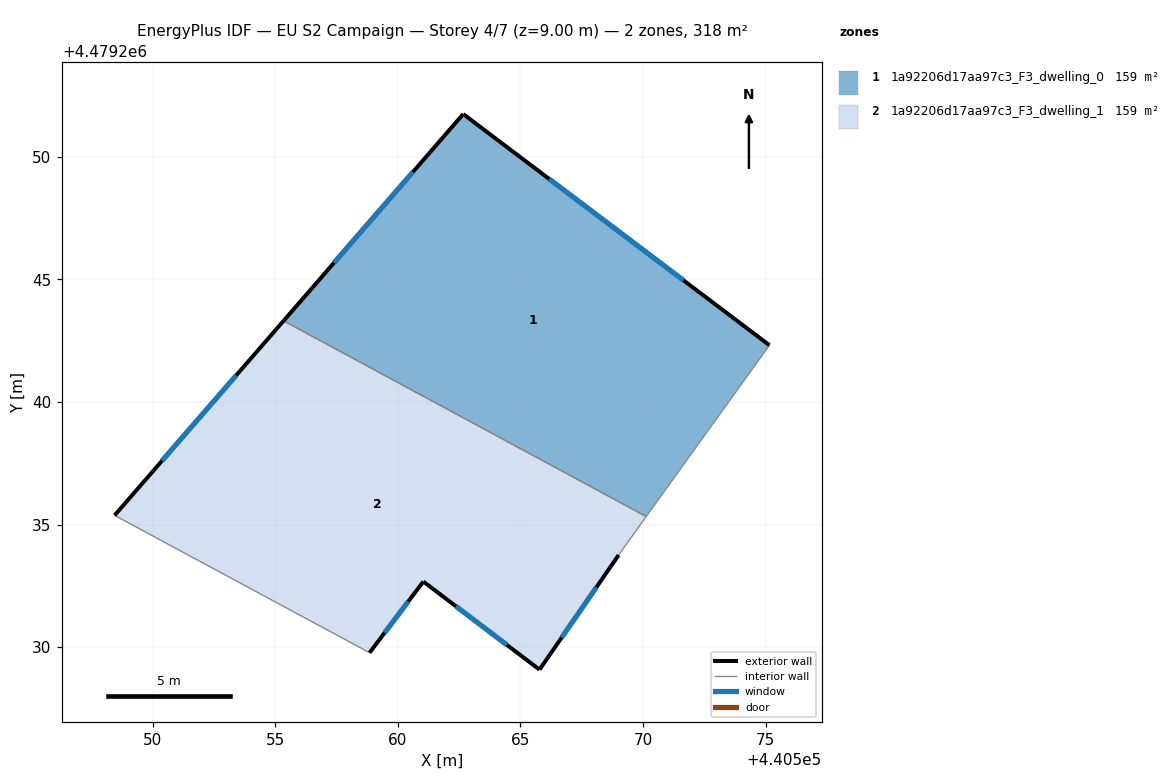
=== STOREY PLAN SPEC (per zone: floor XY polygon, exterior-wall plan segments, windows/doors) ===
zone 1: 1a92206d17aa97c3_F3_dwelling_0  (158.8 m²)
  floor: (440570.13, 4479235.33) (440575.15, 4479242.31) (440562.67, 4479251.73) (440555.34, 4479243.30)
  exterior wall: (440555.34, 4479243.30) – (440562.67, 4479251.73)  [11.2 m]
    window: (440557.40, 4479245.67) – (440560.61, 4479249.36)  [6.4 m²]
  exterior wall: (440562.67, 4479251.73) – (440575.15, 4479242.31)  [15.6 m]
    window: (440566.17, 4479249.09) – (440571.64, 4479244.96)  [9.0 m²]
  interior walls: 2
zone 2: 1a92206d17aa97c3_F3_dwelling_1  (158.8 m²)
  floor: (440565.78, 4479229.08) (440569.00, 4479233.75) (440569.15, 4479233.96) (440570.13, 4479235.33) (440555.34, 4479243.30) (440548.45, 4479235.37) (440558.52, 4479229.95) (440558.85, 4479229.77) (440561.04, 4479232.67)
  exterior wall: (440565.78, 4479229.08) – (440561.04, 4479232.67)  [5.9 m]
    window: (440564.45, 4479230.09) – (440562.37, 4479231.67)  [3.4 m²]
  exterior wall: (440561.04, 4479232.67) – (440558.85, 4479229.77)  [3.6 m]
    window: (440560.42, 4479231.86) – (440559.46, 4479230.59)  [2.1 m²]
  exterior wall: (440548.45, 4479235.37) – (440555.34, 4479243.30)  [10.5 m]
    window: (440550.39, 4479237.60) – (440553.41, 4479241.08)  [6.1 m²]
  exterior wall: (440569.00, 4479233.75) – (440565.78, 4479229.08)  [5.7 m]
    window: (440568.10, 4479232.44) – (440566.68, 4479230.40)  [3.3 m²]
  interior walls: 5

=== DERIVED (storey summary) ===
Building: EU S2 Campaign
Storey: 4 of 7  (floor level z = 9.00 m)
Storey gross floor area: 317.5 m²
Zones on this storey: 2
  - 1a92206d17aa97c3_F3_dwelling_0: floor 158.8 m²; exterior wall 26.8 m (80.4 m²); 2 window(s) 15.4 m²; WWR 19.2%
  - 1a92206d17aa97c3_F3_dwelling_1: floor 158.8 m²; exterior wall 25.8 m (77.3 m²); 4 window(s) 14.8 m²; WWR 19.2%
Zone adjacency (shared interzone walls):
  - 1a92206d17aa97c3_F3_dwelling_0 ↔ 1a92206d17aa97c3_F3_dwelling_1